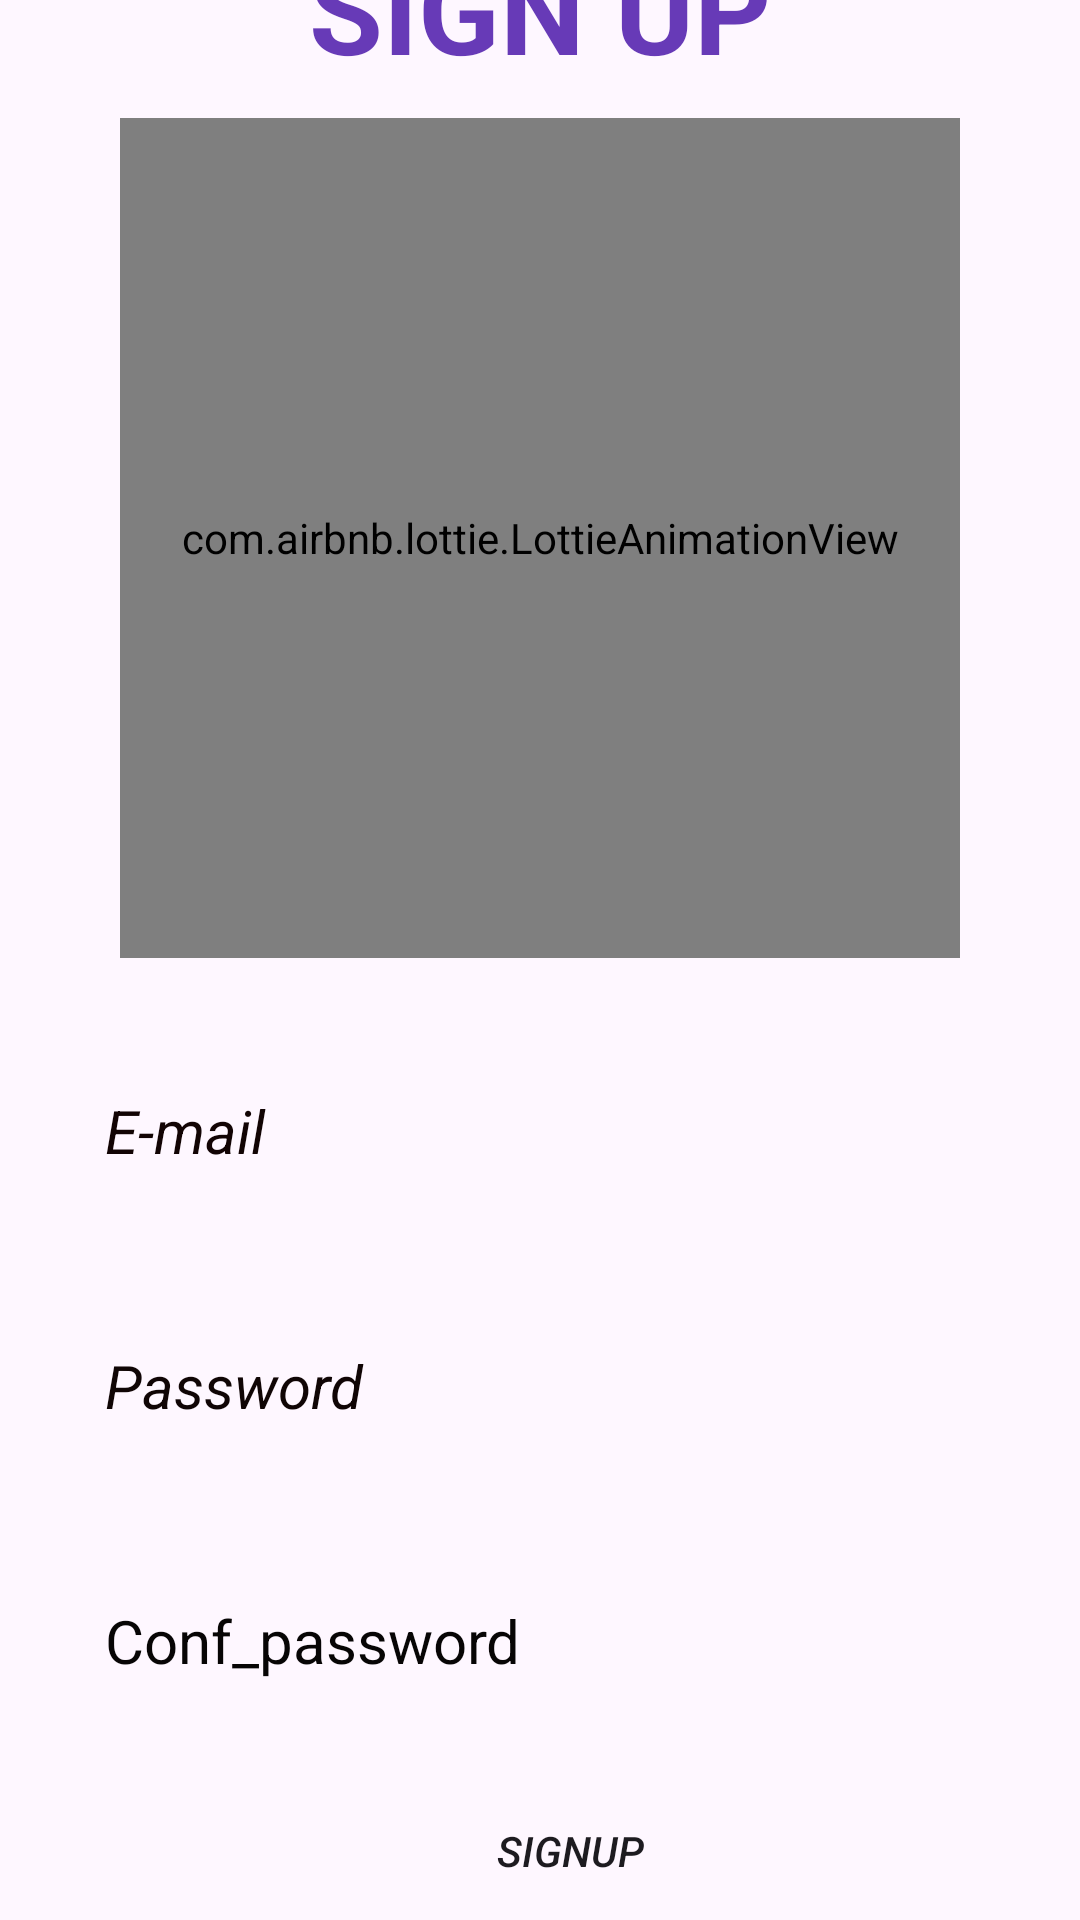

Android layout source for this screen:
<!-- AndroidManifest.xml: application theme Theme.Muzik1 -->
<!-- res/layout/activity_sign_up.xml -->
<?xml version="1.0" encoding="utf-8"?>
<LinearLayout xmlns:android="http://schemas.android.com/apk/res/android"
    xmlns:tools="http://schemas.android.com/tools"
    android:layout_width="match_parent"
    android:layout_height="match_parent"
    xmlns:app="http://schemas.android.com/apk/res-auto"
    tools:context=".MainActivity"
    android:orientation="vertical"
    android:gravity="center">


    <TextView
        android:text="SIGN UP"
        android:textSize="40dp"
        android:textStyle="bold"
        android:textColor="#673AB7"
        android:layout_width="wrap_content"
        android:layout_height="wrap_content"/>


    <com.airbnb.lottie.LottieAnimationView
        android:layout_marginTop="10dp"
        android:id="@+id/animation_view"
        android:layout_width="280dp"
        android:layout_height="280dp"
        app:lottie_autoPlay="true"
        app:lottie_loop="true"
        app:lottie_rawRes="@raw/muzik"/>


    <EditText
        android:id="@+id/email"
        android:layout_marginTop="30dp"
        android:hint="E-mail"
        android:textColor="@color/black"
        android:minHeight="20dp"
        android:textStyle="italic"
        android:inputType="textEmailAddress"
        android:autofillHints="emailAddress"
        android:layout_marginLeft="15dp"
        android:layout_marginRight="15dp"
        android:textSize="20dp"
        android:textColorHint="#120404"
        android:layout_width="match_parent"
        android:layout_height="55dp"
        android:background="@drawable/custom"
        android:paddingLeft="20dp" />


    <EditText
        android:id="@+id/password"
        android:layout_marginTop="30dp"
        android:hint="Password"
        android:textColor="@color/black"
        android:minHeight="20dp"
        android:inputType="textPassword"
        android:autofillHints="password"
        android:layout_marginLeft="15dp"
        android:layout_marginRight="15dp"
        android:textSize="20dp"
        android:textColorHint="#100505"
        android:textStyle="italic"
        android:layout_width="match_parent"
        android:layout_height="55dp"
        android:background="@drawable/custom"
        android:paddingLeft="20dp" />


    <EditText
        android:id="@+id/confermpassword"
        android:layout_marginTop="30dp"
        android:hint="Conf_password"
        android:textColor="@color/black"
        android:minHeight="20dp"
        android:inputType="textPassword"
        android:autofillHints="password"
        android:layout_marginLeft="15dp"
        android:layout_marginRight="15dp"
        android:textSize="20dp"
        android:textColorHint="#070505"
        android:layout_width="match_parent"
        android:layout_height="55dp"
        android:background="@drawable/custom"
        android:paddingLeft="20dp"/>


    <Button
        android:id="@+id/button"
        android:layout_marginLeft="15dp"
        android:layout_marginRight="15dp"
        android:layout_marginTop="15dp"
        android:text="Signup"
        android:backgroundTint="#FF9800"
        android:textStyle="italic"
        android:layout_width="match_parent"
        android:layout_height="55dp"
        android:background="@drawable/custom"
        android:paddingLeft="20dp"
        />

    <TextView
        android:id="@+id/text"
        android:layout_width="wrap_content"
        android:layout_height="wrap_content"
        android:text="Already have an account? Login"
        android:backgroundTint="@color/black"
        android:textSize="20dp"
        android:layout_marginTop="20dp"
        android:textStyle="italic"
        android:layout_gravity="center"
        android:textColor="#2196F3"/>





</LinearLayout>
<!-- resources referenced by this layout -->
<resources>
  <style name="Theme.Muzik1" parent="Base.Theme.Muzik1" />
  <style name="Base.Theme.Muzik1" parent="Theme.Material3.DayNight.NoActionBar">
          
          
      </style>
  <!-- not gathered from this repository: default colours our renderer supplied (Android Studio template values) -->
  <color name="black">#FF000000</color>
</resources>
